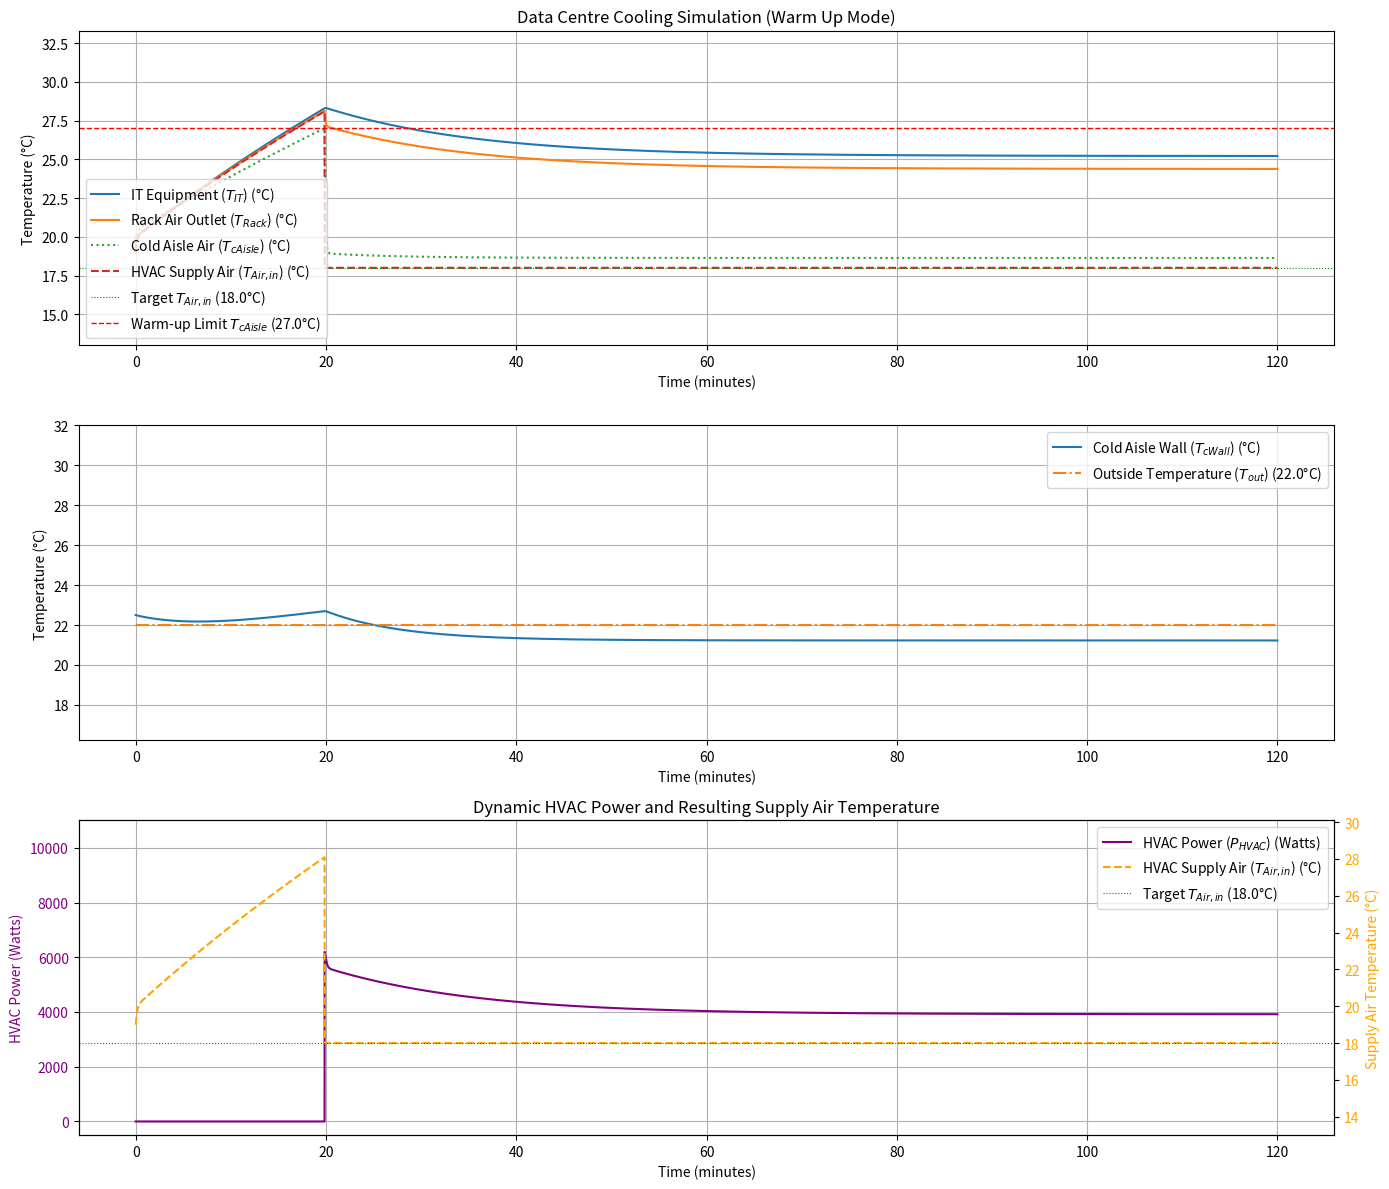

Python code for this plot:
import numpy as np
import matplotlib.pyplot as plt

# --- Function to Set Up Simulation Parameters and Initial Conditions ---
def setup_simulation_parameters(mode="cool_down"):
    """
    Sets up simulation parameters and initial conditions based on the specified mode.

    Args:
        mode (str): "cool_down" or "warm_up".

    Returns:
        dict: A dictionary containing all simulation parameters.
    """
    params = {}
    params['simulation_mode'] = mode

    # IT Equipment Properties
    params['P_IT_heat_source'] = 10000  # Heat generated by IT equipment (Watts)
    params['C_IT'] = 1.321e6      # Heat capacity of IT components (J/K) 1
    params['G_conv'] = 12000      # Convective heat conductance IT to Rack Air (W/K) 2

    # Data Centre and Air Properties (General)
    params['rho_air'] = 1.16 #3
    params['c_p_air'] = 1005.45 #4

    # Rack Air Properties
    params['V_freeSpace_per_rack_in_formula'] = 0.25
    params['n_racks'] = 5
    params['C_Rack'] = params['V_freeSpace_per_rack_in_formula'] * params['n_racks'] * \
                       params['rho_air'] * params['c_p_air']

    # Cooling System Properties
    params['m_dot_air'] = 2.26
    params['kappa'] = 0.7663
    params['COP_HVAC'] = 3.7

    # HVAC Control Parameters
    params['P_HVAC_max_watts'] = 10000.0
    params['P_HVAC_min_watts'] = 0.0

    # Cold Aisle Air Properties
    params['V_cAisle'] = 10
    params['C_cAisle'] = params['V_cAisle'] * params['rho_air'] * params['c_p_air']

    # Hot Aisle Air Properties
    params['V_hAisle'] = 10
    params['C_hAisle'] = params['V_hAisle'] * params['rho_air'] * params['c_p_air']

    # Cold Aisle Wall Properties
    params['alpha_cAisle'] = 16
    params['A_cAisle'] = 38
    params['R_cold_K_per_W'] = (0.7 / 1000)
    term1_Gcold_inv = 1 / (params['alpha_cAisle'] * params['A_cAisle']) \
        if (params['alpha_cAisle'] * params['A_cAisle']) > 0 else float('inf')
    params['G_cold'] = 1 / (term1_Gcold_inv + params['R_cold_K_per_W']) \
        if (term1_Gcold_inv + params['R_cold_K_per_W']) > 0 else params['alpha_cAisle'] * params['A_cAisle']
    params['C_cWall'] = 840e3
    params['T_out_Kelvin'] = 295.15
    params['T_out_Celsius'] = params['T_out_Kelvin'] - 273.15

    # Simulation Parameters
    params['dt'] = 0.01
    params['simulation_time_minutes'] = 60 # Default simulation time

    if mode == "cool_down":
        params['T_target_Air_in_Celsius'] = 18.0  # Target HVAC supply air temperature (°C)
        params['T_IT_initial_Celsius'] = 45.0
        params['T_Rack_initial_Celsius'] = 35.0
        params['T_cWall_initial_Celsius'] = params['T_out_Celsius'] + 2.0
        params['T_cAisle_upper_limit_Celsius'] = None # Not used in cool_down mode
        params['initial_P_HVAC_is_auto'] = True # True means calculate initial P_HVAC based on target
        # This flag indicates if HVAC is active during the warm-up phase (becomes True when limit is hit)
        params['hvac_active_during_warmup'] = False # Not relevant for cool_down but define for consistency

    elif mode == "warm_up":
        params['T_target_Air_in_Celsius'] = 18.0  # Ultimate target HVAC supply air temperature (°C)
        params['T_cAisle_upper_limit_Celsius'] = 27.0 # Upper limit for T_cAisle to trigger HVAC
        
        # Start with a cooler data center
        params['T_IT_initial_Celsius'] = 20.0
        params['T_Rack_initial_Celsius'] = 19.0
        # Start wall near initial air conditions or outside temp
        params['T_cWall_initial_Celsius'] = params['T_out_Celsius'] + 0.5 
        params['initial_P_HVAC_is_auto'] = False # False means HVAC starts off (P_HVAC_min_watts)
        params['hvac_active_during_warmup'] = False # HVAC starts off, becomes True when T_cAisle hits limit
        params['simulation_time_minutes'] = 120 # Longer simulation for warm-up to see full cycle
    else:
        raise ValueError("Invalid mode specified. Choose 'cool_down' or 'warm_up'.")

    return params

# --- CHOOSE SIMULATION MODE ---
#current_simulation_mode = "cool_down"
current_simulation_mode = "warm_up"

# --- Load Parameters ---
p = setup_simulation_parameters(mode=current_simulation_mode)

# --- Calculations based on parameters ---
simulation_time_seconds = p['simulation_time_minutes'] * 60
num_time_points = int(simulation_time_seconds / p['dt'])
time_points = np.linspace(0, simulation_time_seconds, num_time_points)

# --- Initialize Simulation Arrays ---
T_IT_sim = np.zeros(num_time_points)
T_Rack_sim = np.zeros(num_time_points)
T_cAisle_sim = np.zeros(num_time_points)
T_cWall_sim = np.zeros(num_time_points)
T_hAisle_sim = np.zeros(num_time_points)
T_Air_in_sim = np.zeros(num_time_points)
P_HVAC_sim = np.zeros(num_time_points)

# --- Set Initial Conditions ---
T_IT_sim[0] = p['T_IT_initial_Celsius']
T_Rack_sim[0] = p['T_Rack_initial_Celsius']
T_cWall_sim[0] = p['T_cWall_initial_Celsius']
T_hAisle_sim[0] = T_Rack_sim[0] # Initial hot aisle air temperature assumed same as rack outlet

# Initial HVAC power and T_Air_in
if p['initial_P_HVAC_is_auto']: # Typically for cool_down mode
    P_HVAC_required_initial = (T_hAisle_sim[0] - p['T_target_Air_in_Celsius']) * \
                              (p['m_dot_air'] * p['c_p_air']) / p['COP_HVAC']
    P_HVAC_sim[0] = np.clip(P_HVAC_required_initial, p['P_HVAC_min_watts'], p['P_HVAC_max_watts'])
    
    T_Air_in_sim[0] = T_hAisle_sim[0] - (P_HVAC_sim[0] * p['COP_HVAC']) / \
                      (p['m_dot_air'] * p['c_p_air'])
    
    # If HVAC power was not limited and could achieve the target, set T_Air_in precisely
    if p['P_HVAC_min_watts'] < P_HVAC_required_initial < p['P_HVAC_max_watts']:
        T_Air_in_sim[0] = p['T_target_Air_in_Celsius']
else: # HVAC starts off (e.g., for warm_up mode)
    P_HVAC_sim[0] = p['P_HVAC_min_watts']
    T_Air_in_sim[0] = T_hAisle_sim[0] # If P_HVAC is 0, Q_cool is 0, so T_Air_in = T_hAisle

T_cAisle_sim[0] = T_Air_in_sim[0] # Start cold aisle at the initial supply temperature

# --- Main Simulation Loop ---
for i in range(1, num_time_points):
    T_IT_prev = T_IT_sim[i-1]
    T_Rack_prev = T_Rack_sim[i-1]
    T_cAisle_prev = T_cAisle_sim[i-1]
    T_cWall_prev = T_cWall_sim[i-1]
    T_hAisle_prev = T_hAisle_sim[i-1]

    # --- Dynamic HVAC Power Control ---
    P_HVAC_required_current_step = 0.0 # Initialize
    
    if p['simulation_mode'] == "warm_up" and not p['hvac_active_during_warmup']:
        if T_cAisle_prev < p['T_cAisle_upper_limit_Celsius']:
            # Warm-up phase: HVAC is off
            current_P_HVAC = p['P_HVAC_min_watts']
            # P_HVAC_required_current_step is effectively min_watts, so refinement to target won't apply
            P_HVAC_required_current_step = p['P_HVAC_min_watts'] 
        else:
            # Warm-up phase: T_cAisle hits limit, activate HVAC
            p['hvac_active_during_warmup'] = True 
            # Now calculate P_HVAC based on the ultimate target
            P_HVAC_required_current_step = (T_hAisle_prev - p['T_target_Air_in_Celsius']) * \
                                           (p['m_dot_air'] * p['c_p_air']) / p['COP_HVAC']
            current_P_HVAC = np.clip(P_HVAC_required_current_step, p['P_HVAC_min_watts'], p['P_HVAC_max_watts'])
    else: # cool_down mode, OR warm_up mode with HVAC already active
        P_HVAC_required_current_step = (T_hAisle_prev - p['T_target_Air_in_Celsius']) * \
                                       (p['m_dot_air'] * p['c_p_air']) / p['COP_HVAC']
        current_P_HVAC = np.clip(P_HVAC_required_current_step, p['P_HVAC_min_watts'], p['P_HVAC_max_watts'])
    
    P_HVAC_sim[i] = current_P_HVAC
    
    # Calculate current inlet air temperature based on HVAC power
    calculated_T_Air_in = T_hAisle_prev - (current_P_HVAC * p['COP_HVAC']) / \
                          (p['m_dot_air'] * p['c_p_air'])
    
    # Refine T_Air_in if target is perfectly met and HVAC is actively cooling to target
    T_Air_in_sim[i] = calculated_T_Air_in # Default to calculated
    
    apply_target_refinement = False
    if p['simulation_mode'] == "cool_down":
        if p['P_HVAC_min_watts'] < P_HVAC_required_current_step < p['P_HVAC_max_watts']:
            apply_target_refinement = True
    elif p['simulation_mode'] == "warm_up":
        if p['hvac_active_during_warmup']: # Only if HVAC is supposed to be active
            if p['P_HVAC_min_watts'] < P_HVAC_required_current_step < p['P_HVAC_max_watts']:
                apply_target_refinement = True
                
    if apply_target_refinement:
        T_Air_in_sim[i] = p['T_target_Air_in_Celsius']

    current_T_Air_in = T_Air_in_sim[i] 
    
    # Optional: Print status less frequently
    # Print roughly every minute of simulation time (e.g. 60 seconds / dt)
    print_interval = int(60 / p['dt']) if p['dt'] > 0 else num_time_points 
    if i % print_interval == 0 or i == num_time_points -1 : 
        print(f"Time: {time_points[i]/60:.1f} min, T_IT: {T_IT_prev:.2f}, T_Rack: {T_Rack_prev:.2f}, "
              f"T_cAisle: {T_cAisle_prev:.2f}, T_hAisle: {T_hAisle_prev:.2f}, "
              f"T_Air_in: {current_T_Air_in:.2f}, P_HVAC: {current_P_HVAC:.0f}W, "
              f"WarmUpActive: {p.get('hvac_active_during_warmup', 'N/A')}")

    # Differential Equations
    dT_IT_dt = (p['P_IT_heat_source'] - p['G_conv'] * (T_IT_prev - T_Rack_prev)) / p['C_IT']
    dT_Rack_dt = (p['m_dot_air'] * p['kappa'] * p['c_p_air'] * (T_cAisle_prev - T_Rack_prev) +
                  p['G_conv'] * (T_IT_prev - T_Rack_prev)) / p['C_Rack']
    dT_cAisle_dt = (p['m_dot_air'] * p['kappa'] * p['c_p_air'] * (current_T_Air_in - T_cAisle_prev) -
                    p['G_cold'] * (T_cAisle_prev - T_cWall_prev)) / p['C_cAisle']
    dT_cWall_dt = (((p['T_out_Celsius'] - T_cWall_prev) / p['R_cold_K_per_W']) +
                   p['G_cold'] * (T_cAisle_prev - T_cWall_prev)) / p['C_cWall']
    
    if p['C_hAisle'] > 0:
        dT_hAisle_dt = (p['m_dot_air'] * p['kappa'] * p['c_p_air'] * (T_Rack_prev - T_hAisle_prev)) / p['C_hAisle']
    else:
        dT_hAisle_dt = 0

    # Update temperatures for the next step
    T_IT_sim[i] = T_IT_prev + dT_IT_dt * p['dt']
    T_Rack_sim[i] = T_Rack_prev + dT_Rack_dt * p['dt']
    T_cAisle_sim[i] = T_cAisle_prev + dT_cAisle_dt * p['dt']
    T_cWall_sim[i] = T_cWall_prev + dT_cWall_dt * p['dt']
    T_hAisle_sim[i] = T_hAisle_prev + dT_hAisle_dt * p['dt']

# --- Plotting ---
plt.figure(figsize=(14, 12))
time_minutes_plotting = time_points / 60

# Subplot 1: IT, Rack, Cold Aisle, Inlet Air Temperatures
plt.subplot(3, 1, 1)
plt.plot(time_minutes_plotting, T_IT_sim, label='IT Equipment ($T_{IT}$) (°C)')
plt.plot(time_minutes_plotting, T_Rack_sim, label='Rack Air Outlet ($T_{Rack}$) (°C)')
plt.plot(time_minutes_plotting, T_cAisle_sim, label='Cold Aisle Air ($T_{cAisle}$) (°C)', linestyle=':')
plt.plot(time_minutes_plotting, T_Air_in_sim, label='HVAC Supply Air ($T_{Air,in}$) (°C)', linestyle='--')
plt.axhline(p['T_target_Air_in_Celsius'], color='g', linestyle=':', linewidth=0.8, label=f'Target $T_{{Air,in}}$ ({p["T_target_Air_in_Celsius"]}°C)')
if p['simulation_mode'] == "warm_up" and p.get('T_cAisle_upper_limit_Celsius') is not None:
    plt.axhline(p['T_cAisle_upper_limit_Celsius'], color='red', linestyle='--', linewidth=1.0, 
                label=f'Warm-up Limit $T_{{cAisle}}$ ({p["T_cAisle_upper_limit_Celsius"]}°C)')
plt.xlabel('Time (minutes)')
plt.ylabel('Temperature (°C)')
plt.title(f'Data Centre Cooling Simulation ({p["simulation_mode"].replace("_", " ").title()} Mode)')
plt.legend()
plt.grid(True)

# Dynamic Y-axis for Subplot 1
min_temps_plot1 = [p['T_target_Air_in_Celsius'] - 5]
if num_time_points > 0:
    min_temps_plot1.extend([np.min(T_IT_sim)-2, np.min(T_Rack_sim)-2, np.min(T_cAisle_sim)-2, np.min(T_Air_in_sim)-2])
min_y_plot1 = min(min_temps_plot1)

max_temps_plot1 = [p['T_target_Air_in_Celsius'] + 10]
if num_time_points > 0:
    max_temps_plot1.extend([np.max(T_IT_sim)+5, np.max(T_Rack_sim)+5, np.max(T_cAisle_sim)+5, np.max(T_Air_in_sim)+5])
if p['simulation_mode'] == "warm_up" and p.get('T_cAisle_upper_limit_Celsius') is not None:
    max_temps_plot1.append(p['T_cAisle_upper_limit_Celsius'] + 5)
max_y_plot1 = max(max_temps_plot1)
plt.ylim(bottom=min_y_plot1, top=max_y_plot1)


# Subplot 2: Wall and Outside Temperatures
plt.subplot(3, 1, 2)
plt.plot(time_minutes_plotting, T_cWall_sim, label='Cold Aisle Wall ($T_{cWall}$) (°C)')
plt.plot(time_minutes_plotting, np.full(num_time_points, p['T_out_Celsius']), label=f'Outside Temperature ($T_{{out}}$) ({p["T_out_Celsius"]:.1f}°C)', linestyle='-.')
plt.xlabel('Time (minutes)')
plt.ylabel('Temperature (°C)')
plt.legend()
plt.grid(True)
min_y_plot2 = p['T_out_Celsius'] - 5
if num_time_points > 0 and T_cWall_sim.size > 0 :
    min_y_plot2 = min(min_y_plot2, np.min(T_cWall_sim) - 5)
max_y_plot2 = p['T_out_Celsius'] + 10
if num_time_points > 0 and T_cWall_sim.size > 0:
    max_y_plot2 = max(max_y_plot2, np.max(T_cWall_sim) + 5)
plt.ylim(bottom=min_y_plot2, top=max_y_plot2)


# Subplot 3: HVAC Power and Resulting Inlet Air Temperature
ax1 = plt.subplot(3, 1, 3)
line1 = ax1.plot(time_minutes_plotting, P_HVAC_sim, label='HVAC Power ($P_{HVAC}$) (Watts)', color='purple')
ax1.set_xlabel('Time (minutes)')
ax1.set_ylabel('HVAC Power (Watts)', color='purple')
ax1.tick_params(axis='y', labelcolor='purple')
ax1.grid(True)
ax1.set_ylim(bottom=-0.05 * p['P_HVAC_max_watts'], top=p['P_HVAC_max_watts'] * 1.1 if p['P_HVAC_max_watts'] > 0 else 100) # Handle P_HVAC_max_watts = 0

ax2 = ax1.twinx()
line2 = ax2.plot(time_minutes_plotting, T_Air_in_sim, label='HVAC Supply Air ($T_{Air,in}$) (°C)', linestyle='--', color='orange')
target_line_ax2 = ax2.axhline(p['T_target_Air_in_Celsius'], color='g', linestyle=':', linewidth=0.8, label=f'Target $T_{{Air,in}}$ ({p["T_target_Air_in_Celsius"]}°C)')
ax2.set_ylabel('Supply Air Temperature (°C)', color='orange')
ax2.tick_params(axis='y', labelcolor='orange')

min_T_air_in_plot_val = p['T_target_Air_in_Celsius'] - 5
if num_time_points > 0 and T_Air_in_sim.size > 0:
    min_T_air_in_plot_val = min(min_T_air_in_plot_val, np.min(T_Air_in_sim)-2)
max_T_air_in_plot_val = p['T_target_Air_in_Celsius'] + 10
if num_time_points > 0 and T_Air_in_sim.size > 0:
    max_T_air_in_plot_val = max(max_T_air_in_plot_val, np.max(T_Air_in_sim)+2)
if p['simulation_mode'] == "warm_up" and num_time_points > 0 and T_hAisle_sim.size > 0: 
     max_T_air_in_plot_val = max(max_T_air_in_plot_val, T_hAisle_sim[0]+2) 
ax2.set_ylim(bottom=min_T_air_in_plot_val, top=max_T_air_in_plot_val)

# Combine legends from both axes for Subplot 3
handles_ax1, labels_ax1 = ax1.get_legend_handles_labels()
handles_ax2, labels_ax2 = ax2.get_legend_handles_labels()

# Use a dictionary to ensure unique labels for the combined legend
unique_legends = {label: handle for handle, label in zip(handles_ax1 + handles_ax2, labels_ax1 + labels_ax2)}
ax1.legend(unique_legends.values(), unique_legends.keys(), loc='best')

ax1.set_title('Dynamic HVAC Power and Resulting Supply Air Temperature')

plt.tight_layout()
plt.show()